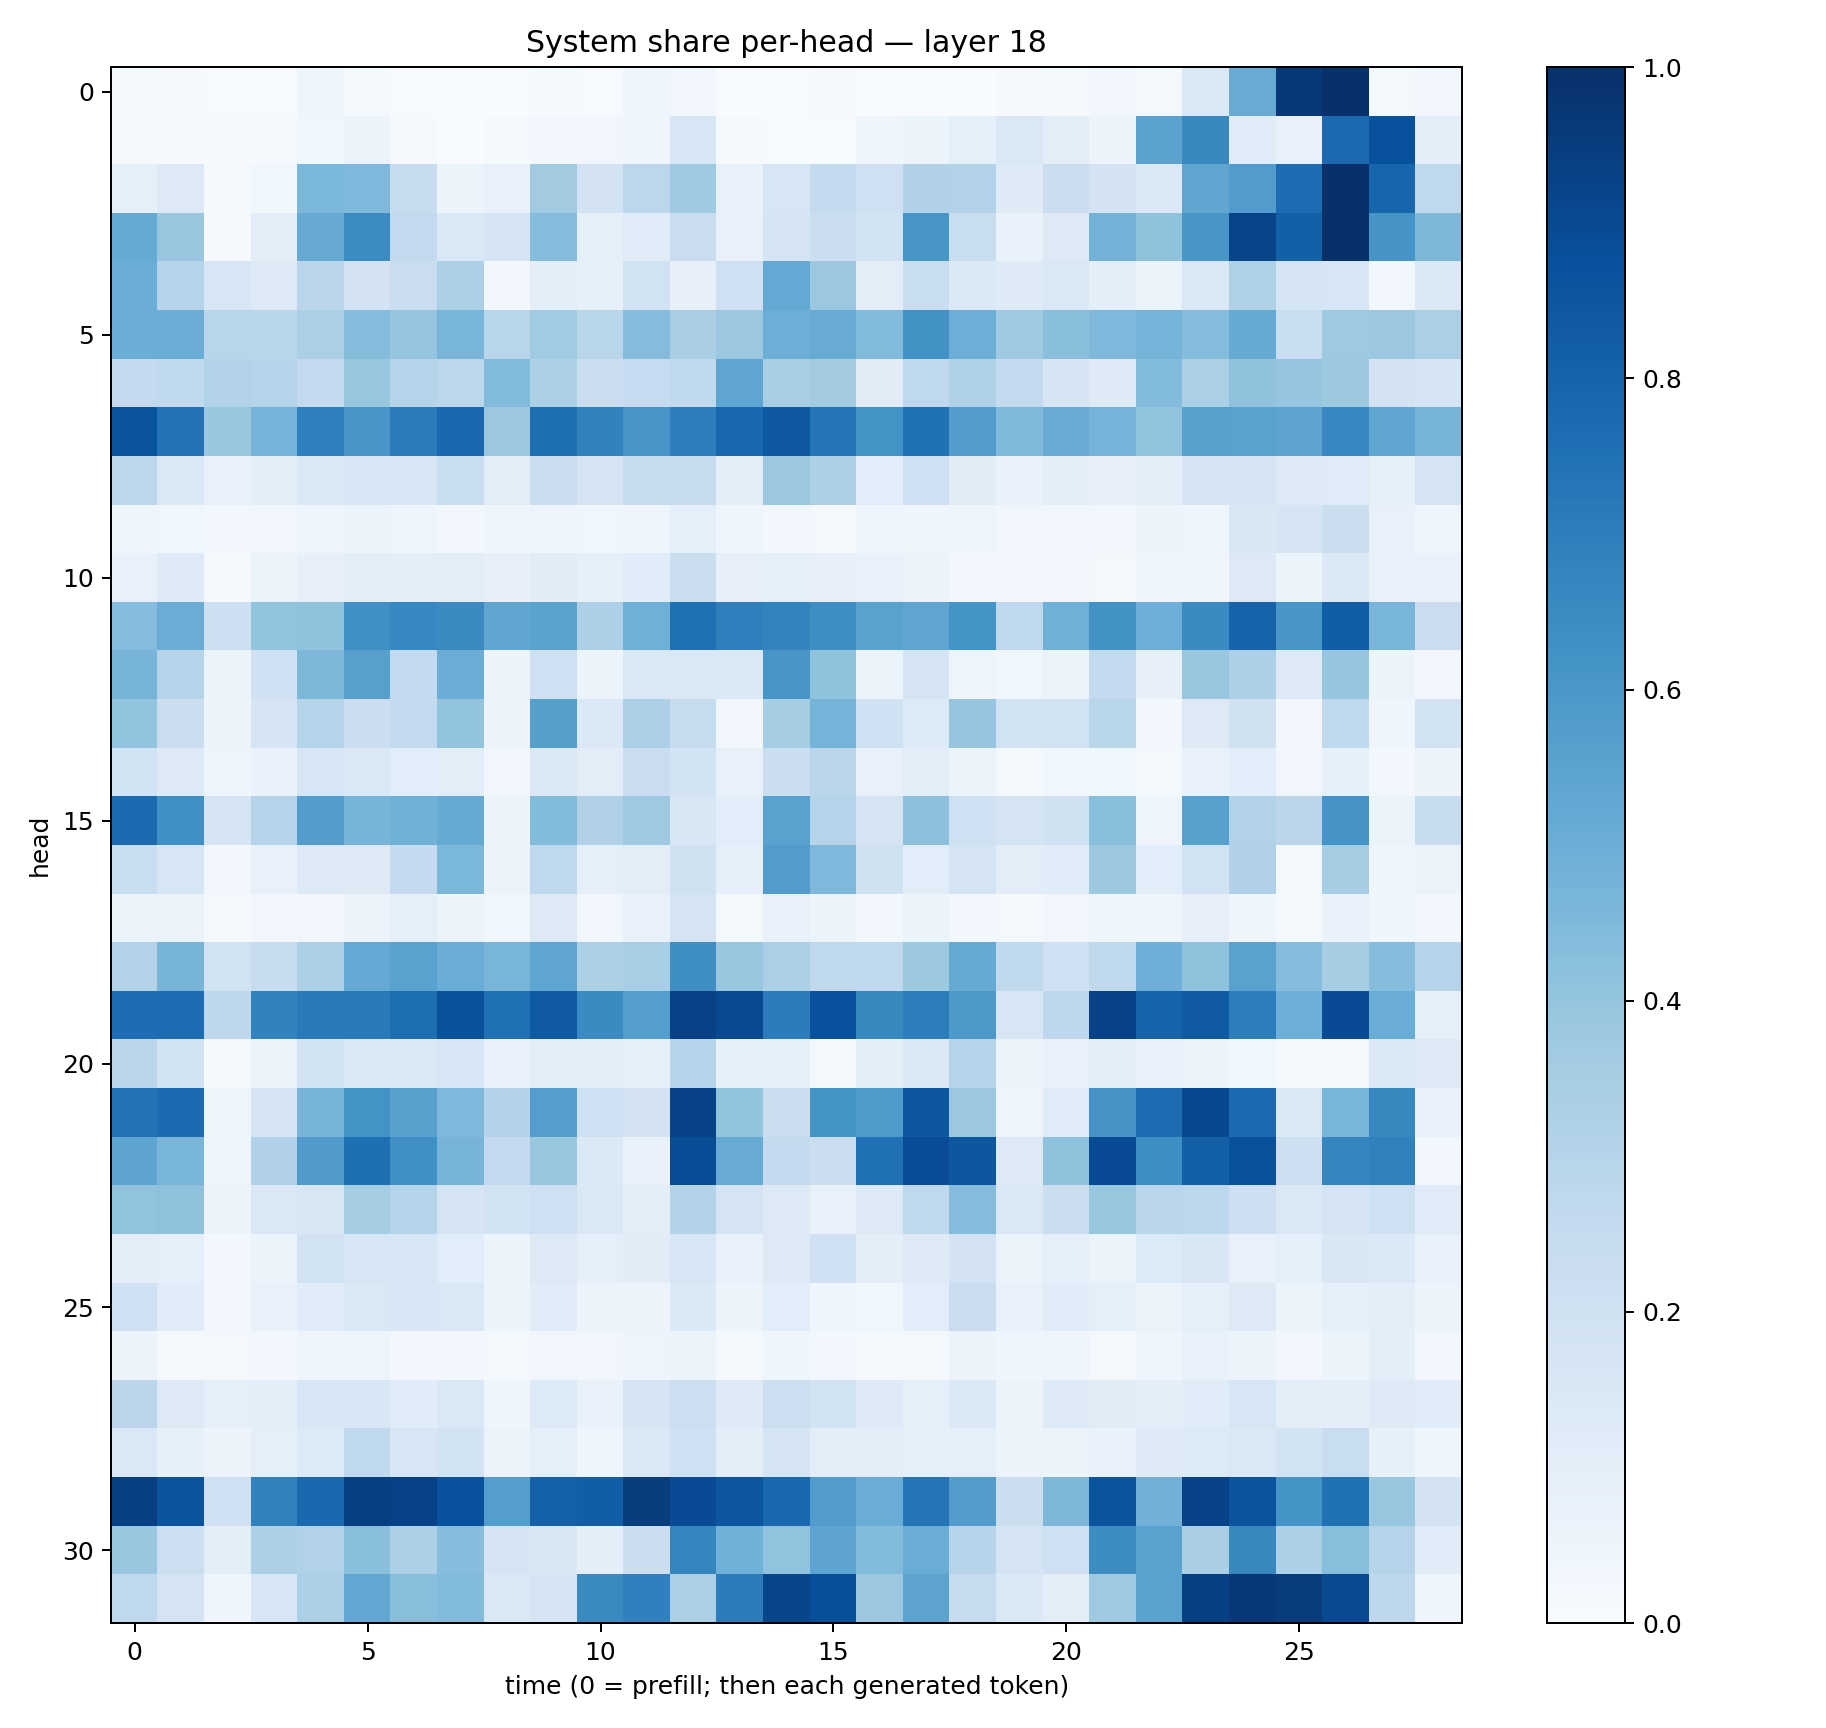

Data behind this chart, as committed beside it:
0.02201274, 0.011220583, 0.005784129, 0.0047570704, 0.045649633, 0.015089378, 0.0070523275, 0.0008356242, 0.003392157, 0.015239472, 0.0074214726, 0.042286355, 0.025817182, 0.0022643164, 0.0024244883, 0.008175526, 0.0025839936, 0.0016941029, 0.0021754997, 0.009518509, 0.011729705, 0.03264886, 0.016887242, 0.14097358
0.01269, 0.01114, 0.0112, 0.009187, 0.03894, 0.05531, 0.008444, 0.00184, 0.01451, 0.02827, 0.03452, 0.03921, 0.1625, 0.00812, 0.00701, 0.004857, 0.04494, 0.05957, 0.08717, 0.1476, 0.1032, 0.05081, 0.547, 0.6573
0.08808, 0.1312, 0.01263, 0.03754, 0.4581, 0.4502, 0.2384, 0.05398, 0.07196, 0.3594, 0.1824, 0.28, 0.3672, 0.07323, 0.1602, 0.2576, 0.2099, 0.3189, 0.3158, 0.1219, 0.2235, 0.1814, 0.1371, 0.5324
0.5191, 0.3852, 0.00954, 0.09598, 0.515, 0.6461, 0.2603, 0.1434, 0.1662, 0.432, 0.08825, 0.1198, 0.2293, 0.07307, 0.1718, 0.2233, 0.1874, 0.6032, 0.2331, 0.06868, 0.1301, 0.4782, 0.4093, 0.6026
0.5014, 0.2987, 0.1571, 0.1301, 0.2846, 0.1822, 0.2278, 0.3351, 0.03088, 0.0957, 0.08583, 0.19, 0.08149, 0.2065, 0.5204, 0.3822, 0.1021, 0.2334, 0.1371, 0.1212, 0.141, 0.09755, 0.05145, 0.1482
0.502, 0.5057, 0.2916, 0.2863, 0.3324, 0.4373, 0.3959, 0.4674, 0.2921, 0.3646, 0.2919, 0.434, 0.3365, 0.3799, 0.4993, 0.5112, 0.4453, 0.6246, 0.4996, 0.3673, 0.425, 0.4523, 0.4751, 0.4354
0.2531, 0.2632, 0.3122, 0.2977, 0.2536, 0.3933, 0.3012, 0.281, 0.4428, 0.329, 0.2192, 0.249, 0.2646, 0.5368, 0.3455, 0.3557, 0.1115, 0.2685, 0.3218, 0.2548, 0.1715, 0.125, 0.4392, 0.3323
0.8597, 0.7455, 0.3906, 0.4751, 0.6906, 0.6036, 0.7101, 0.7868, 0.3808, 0.7589, 0.6821, 0.6046, 0.6959, 0.7801, 0.8428, 0.7298, 0.6181, 0.7461, 0.5711, 0.4463, 0.5088, 0.4742, 0.4043, 0.5585
0.2792, 0.14, 0.07627, 0.09751, 0.1401, 0.1611, 0.1543, 0.231, 0.1026, 0.2247, 0.1728, 0.2457, 0.241, 0.1009, 0.3802, 0.3318, 0.1084, 0.2058, 0.1123, 0.06725, 0.09908, 0.08184, 0.0991, 0.1719
0.04311, 0.03635, 0.02523, 0.02834, 0.04732, 0.05168, 0.04135, 0.02435, 0.04585, 0.04691, 0.03877, 0.04593, 0.09267, 0.04081, 0.02688, 0.0232, 0.04578, 0.04508, 0.05066, 0.03291, 0.02913, 0.02731, 0.06179, 0.04162
0.07422, 0.1216, 0.01157, 0.05105, 0.081, 0.1032, 0.09582, 0.1041, 0.08014, 0.1103, 0.08476, 0.1142, 0.2192, 0.08156, 0.09158, 0.07995, 0.07467, 0.05332, 0.02897, 0.02695, 0.02373, 0.02177, 0.04134, 0.04436
0.4317, 0.5066, 0.2123, 0.402, 0.4087, 0.6327, 0.6654, 0.6496, 0.5319, 0.5506, 0.3261, 0.4893, 0.7527, 0.6947, 0.6782, 0.6395, 0.5544, 0.5373, 0.6161, 0.2691, 0.4913, 0.6218, 0.495, 0.6523
0.4721, 0.3028, 0.05227, 0.1994, 0.4533, 0.5613, 0.2561, 0.5006, 0.05581, 0.2048, 0.05162, 0.1455, 0.1423, 0.1453, 0.6028, 0.4091, 0.06401, 0.1753, 0.04847, 0.03675, 0.06439, 0.2547, 0.07846, 0.3896
0.4008, 0.219, 0.05659, 0.1671, 0.3042, 0.2204, 0.2555, 0.399, 0.05688, 0.5662, 0.1399, 0.326, 0.2432, 0.03392, 0.3524, 0.4727, 0.2021, 0.1361, 0.398, 0.1917, 0.1899, 0.29, 0.02625, 0.1277
0.1858, 0.1326, 0.04878, 0.06733, 0.1587, 0.1478, 0.1059, 0.1042, 0.03267, 0.1377, 0.1027, 0.2271, 0.1869, 0.07077, 0.2209, 0.2844, 0.07514, 0.1039, 0.05288, 0.02187, 0.03797, 0.03741, 0.01677, 0.0775
0.7756, 0.6299, 0.1662, 0.2993, 0.5729, 0.4706, 0.4853, 0.517, 0.06117, 0.4381, 0.3197, 0.3739, 0.1503, 0.1091, 0.5532, 0.3033, 0.174, 0.4156, 0.2064, 0.1759, 0.1956, 0.4223, 0.0506, 0.5586
0.234, 0.1598, 0.02843, 0.07283, 0.1326, 0.1236, 0.2526, 0.4606, 0.0565, 0.2663, 0.09365, 0.1053, 0.1977, 0.09166, 0.5765, 0.4523, 0.1973, 0.1067, 0.175, 0.1024, 0.1136, 0.3784, 0.1065, 0.193
0.05689, 0.06517, 0.01349, 0.02366, 0.03451, 0.05605, 0.09181, 0.05968, 0.03879, 0.1269, 0.03226, 0.07091, 0.173, 0.02134, 0.07043, 0.0596, 0.03035, 0.06147, 0.02917, 0.01788, 0.03189, 0.03972, 0.04585, 0.07915
0.3151, 0.4688, 0.1888, 0.237, 0.3322, 0.5231, 0.5513, 0.505, 0.4664, 0.5354, 0.329, 0.3476, 0.6332, 0.3904, 0.3341, 0.272, 0.2681, 0.3764, 0.5166, 0.2619, 0.2015, 0.2695, 0.4925, 0.4101
0.7651, 0.7661, 0.2738, 0.6814, 0.7147, 0.7144, 0.7614, 0.8701, 0.7523, 0.8377, 0.6522, 0.5694, 0.9269, 0.8986, 0.7067, 0.8731, 0.657, 0.7013, 0.5903, 0.1566, 0.2742, 0.9284, 0.8046, 0.8385
0.283, 0.1898, 0.01638, 0.06003, 0.191, 0.1458, 0.1476, 0.1577, 0.07713, 0.09929, 0.1002, 0.08512, 0.2947, 0.08463, 0.08474, 0.02217, 0.09674, 0.1385, 0.3011, 0.06466, 0.07392, 0.09471, 0.06717, 0.06165
0.7437, 0.7702, 0.04131, 0.1656, 0.4695, 0.6197, 0.5552, 0.4498, 0.3083, 0.5674, 0.2078, 0.1808, 0.9226, 0.4021, 0.2198, 0.6192, 0.5891, 0.849, 0.3808, 0.04955, 0.1209, 0.6102, 0.7655, 0.9038
0.5398, 0.4676, 0.04403, 0.3176, 0.5789, 0.7546, 0.6301, 0.4693, 0.2579, 0.3891, 0.1389, 0.06997, 0.8888, 0.5106, 0.2502, 0.2232, 0.7524, 0.8887, 0.8496, 0.1289, 0.4084, 0.8941, 0.6364, 0.8142
0.4024, 0.4131, 0.05562, 0.1468, 0.1501, 0.3528, 0.3042, 0.1718, 0.1847, 0.2108, 0.1443, 0.09761, 0.3053, 0.1748, 0.1304, 0.07743, 0.1312, 0.2723, 0.436, 0.1464, 0.2217, 0.3877, 0.2843, 0.2803
0.0952, 0.08824, 0.02425, 0.06008, 0.188, 0.158, 0.1568, 0.1092, 0.05293, 0.1298, 0.08924, 0.1119, 0.1596, 0.06712, 0.1286, 0.1994, 0.09905, 0.1232, 0.182, 0.0628, 0.08782, 0.06115, 0.133, 0.15
0.2031, 0.116, 0.02567, 0.06744, 0.117, 0.1409, 0.155, 0.146, 0.05151, 0.1143, 0.05493, 0.0576, 0.1376, 0.0578, 0.1073, 0.04504, 0.03732, 0.1072, 0.2279, 0.07797, 0.1145, 0.09276, 0.066, 0.09029
0.0574, 0.02103, 0.02056, 0.02564, 0.04882, 0.0486, 0.02435, 0.02969, 0.02143, 0.03515, 0.03402, 0.04989, 0.05129, 0.01815, 0.04153, 0.02409, 0.01976, 0.02003, 0.05815, 0.03911, 0.05065, 0.02195, 0.04154, 0.07459
0.2819, 0.1259, 0.09124, 0.1013, 0.1574, 0.1527, 0.1154, 0.1411, 0.04548, 0.1362, 0.06713, 0.1667, 0.2149, 0.1213, 0.2177, 0.1888, 0.1249, 0.09034, 0.1412, 0.05686, 0.1308, 0.1117, 0.1007, 0.1156
0.1425, 0.08429, 0.05635, 0.09349, 0.1346, 0.2627, 0.1637, 0.1864, 0.05668, 0.08666, 0.04037, 0.1448, 0.2091, 0.101, 0.1673, 0.1049, 0.1045, 0.08948, 0.0927, 0.0544, 0.05841, 0.06962, 0.1235, 0.1336
0.9356, 0.8579, 0.2024, 0.6871, 0.7791, 0.9381, 0.9294, 0.8747, 0.5671, 0.8125, 0.824, 0.9466, 0.8937, 0.8531, 0.78, 0.575, 0.5046, 0.7378, 0.573, 0.2263, 0.4569, 0.8621, 0.4825, 0.9274
0.3851, 0.215, 0.104, 0.3264, 0.3149, 0.4234, 0.3277, 0.4304, 0.1694, 0.1485, 0.09856, 0.2197, 0.6691, 0.4873, 0.4032, 0.5397, 0.4394, 0.5061, 0.2958, 0.1776, 0.2044, 0.6417, 0.5524, 0.3387
0.2678, 0.1764, 0.04163, 0.161, 0.3301, 0.529, 0.4295, 0.4453, 0.1444, 0.1702, 0.6537, 0.6893, 0.3338, 0.7043, 0.9131, 0.8791, 0.3796, 0.5447, 0.2423, 0.14, 0.1051, 0.3741, 0.5489, 0.9393
